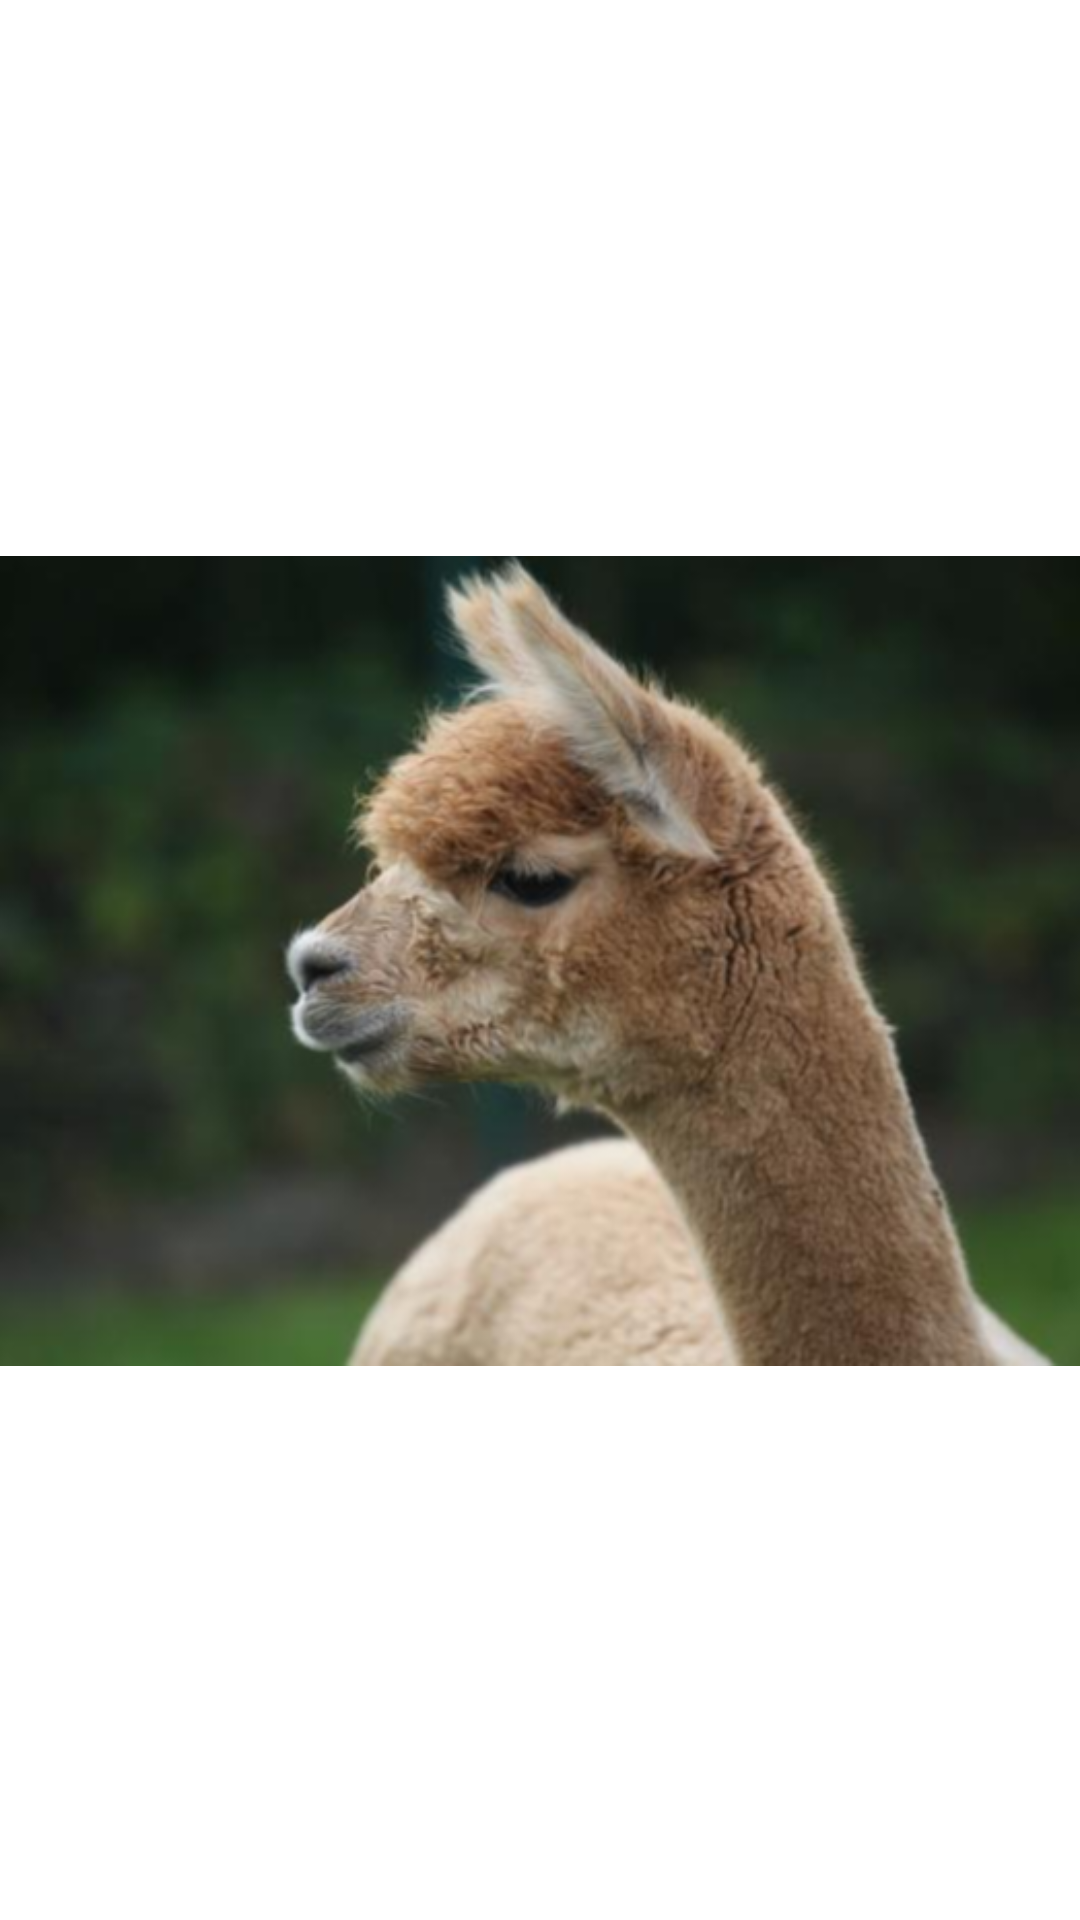

This screen was rendered from an Android layout file. Write that file and the resources it references.
<!-- AndroidManifest.xml: application theme Theme.IconFinder -->
<!-- res/layout/one_icon_fragment.xml -->
<?xml version="1.0" encoding="utf-8"?>
<layout xmlns:android="http://schemas.android.com/apk/res/android"
    xmlns:app="http://schemas.android.com/apk/res-auto"
    xmlns:tools="http://schemas.android.com/tools"
    tools:context=".OneIconFragment">

    <data>

    </data>

    <androidx.constraintlayout.widget.ConstraintLayout
        android:id="@+id/one_icon_layout"
        android:layout_width="match_parent"
        android:layout_height="match_parent">

        <ImageView
            android:id="@+id/imageView"
            android:layout_width="wrap_content"
            android:layout_height="wrap_content"
            android:contentDescription="@null"
            app:layout_constraintBottom_toBottomOf="parent"
            app:layout_constraintEnd_toEndOf="parent"
            app:layout_constraintStart_toStartOf="parent"
            app:layout_constraintTop_toTopOf="parent"
            app:srcCompat="@drawable/img_1" />

        

    </androidx.constraintlayout.widget.ConstraintLayout>
</layout>
<!-- resources referenced by this layout -->
<resources>
  <!-- drawable img_1: jpg bitmap (drawable, 368103 bytes) -->
  <style name="Theme.IconFinder" parent="Theme.MaterialComponents.DayNight.DarkActionBar">
          
          <item name="colorPrimary">@color/green_dark</item>
          <item name="colorPrimaryVariant">@color/green_dark</item>
          <item name="colorOnPrimary">@color/white</item>
          
          <item name="colorSecondary">@color/green_light</item>
          <item name="colorSecondaryVariant">@color/green_light</item>
          <item name="colorOnSecondary">@color/white</item>
          
          <item name="android:statusBarColor" tools:targetApi="l">?attr/colorPrimary</item>
      </style>
  <color name="green_dark">#FF005F50</color>
  <color name="white">#FFFFFFFF</color>
  <color name="green_light">#FF6A8A26</color>
</resources>
